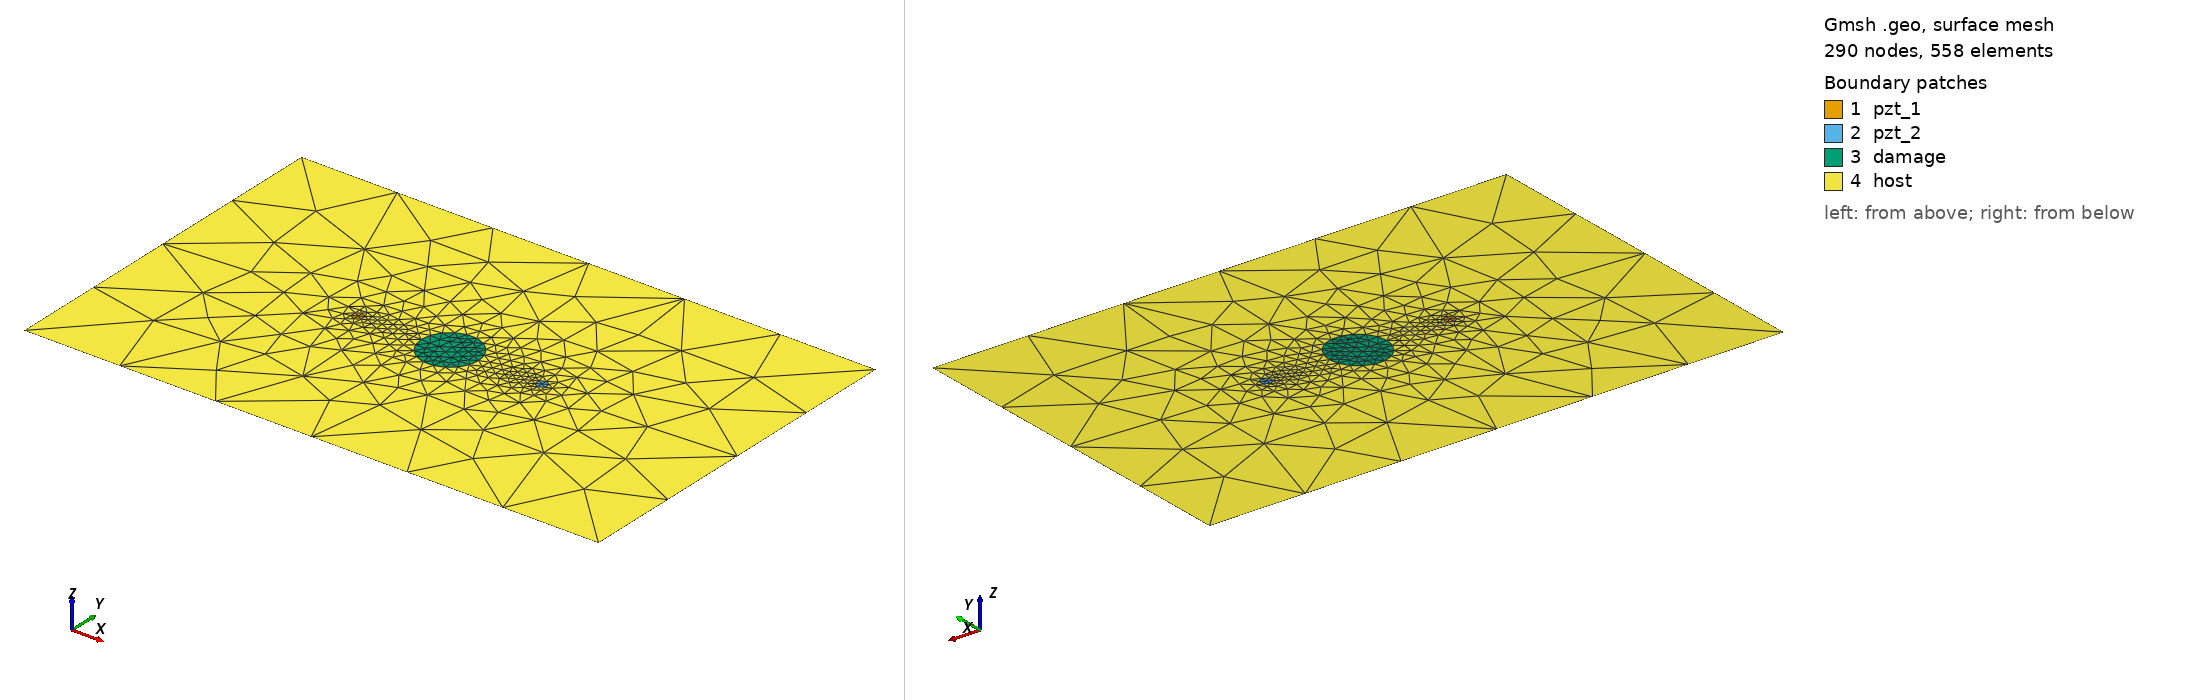

Gmsh geometry script, surface-meshed: 290 nodes, 558 surface elements. Boundary patches (legend numbers): 1 pzt_1, 2 pzt_2, 3 damage, 4 host. Left view from above one corner, right view from below the opposite corner. Legend entries are the model's physical surfaces. The drawing asked Gmsh for element sizes between 1% and 20% of the model's largest extent; the script's own settings can give other sizes.

=== plate_500_314_2_pzt_f10_15kHz_25mm.geo (drawn) ===
SetFactory("OpenCASCADE");
L = 0.500; W = 0.314;
xpzt_1 = -0.080; ypzt_1 = 0.000000;
xpzt_2 = 0.080; ypzt_2 = 0.000000;
xdmg_0 = 0e-3; ydmg_0 = 0e-3;
r_pzt = 5e-3;
r_dmg = 25e-3;
//+
Point(1) = {-L/2, -W/2, 0, 1.0};
//+
Point(2) = {L/2, -W/2, 0, 1.0};
//+
Point(3) = {L/2, W/2, 0, 1.0};
//+
Point(4) = {-L/2, W/2, 0, 1.0};
//+
Line(1) = {1, 2};
//+
Line(2) = {2, 3};
//+
Line(3) = {3, 4};
//+
Line(4) = {4, 1};
//+
Point(5) = {xpzt_1, ypzt_1, 0, 1.0};
//+
Point(6) = {xpzt_1+r_pzt*3^0.5/2, ypzt_1-r_pzt/2, 0, 1.0};
//+
Point(7) = {xpzt_1, ypzt_1+r_pzt, 0, 1.0};
//+
Point(8) = {xpzt_1-r_pzt*3^0.5/2, ypzt_1-r_pzt/2, 0, 1.0};
//+
Line(5) = {5, 6};
//+
Line(6) = {5, 7};
//+
Line(7) = {5, 8};
//+
Circle(8) = {6, 5, 7};
//+
Circle(9) = {7, 5, 8};
//+
Circle(10) = {8, 5, 6};
//+
Curve Loop(1) = {4, 1, 2, 3};
//+
Curve Loop(2) = {5,8,6};
//+
Curve Loop(3) = {6,9,7};
//+
Curve Loop(4) = {7,10,5};
//+
Curve Loop(5) = {8,9,10};
//+
Point(9) = {xpzt_2, ypzt_2, 0, 1.0};
//+
Point(10) = {xpzt_2-r_pzt*3^0.5/2, ypzt_2-r_pzt/2, 0, 1.0};
//+
Point(11) = {xpzt_2, ypzt_2+r_pzt, 0, 1.0};
//+
Point(12) = {xpzt_2+r_pzt*3^0.5/2, ypzt_1-r_pzt/2, 0, 1.0};
//+
Line(11) = {9, 10};
//+
Line(12) = {9, 11};
//+
Line(13) = {9, 12};
//+
Circle(14) = {10, 9, 11};
//+
Circle(15) = {11, 9, 12};
//+
Circle(16) = {12, 9, 10};
//+
Circle(17) = {xdmg_0, ydmg_0, 0, r_dmg, 0, 2*Pi};
//+
Curve Loop(6) = {11,12,14};
//+
Curve Loop(7) = {12,15,13};
//+
Curve Loop(8) = {13,16,11};
//+
Curve Loop(9) = {14,15,16};
//+
Curve Loop(10) = {17};
//+
Plane Surface(1) = {2};
//+
Plane Surface(2) = {3};
//+
Plane Surface(3) = {4};
//+
Plane Surface(4) = {6};
//+
Plane Surface(5) = {7};
//+
Plane Surface(6) = {8};
//+
Plane Surface(7) = {10};
//+
Plane Surface(8) = {1,5,9,10};

//+
Physical Surface("pzt_1") = {1,2,3};
//+
Physical Surface("pzt_2") = {4,5,6};
//+
Physical Surface("damage") = {7};
//+
Physical Surface("host") = {8};
//+
Transfinite Curve {5, 6, 7,11, 12, 13} = 2 Using Progression 1;
//+
Transfinite Curve {8, 9, 10, 14, 15, 16} = 3 Using Progression 1;
//+
Transfinite Curve {1,3} = 7 Using Progression 1;
//+
Transfinite Curve {2,4} = 5 Using Progression 1;
//+
Transfinite Curve {17} = 19 Using Progression 1;
